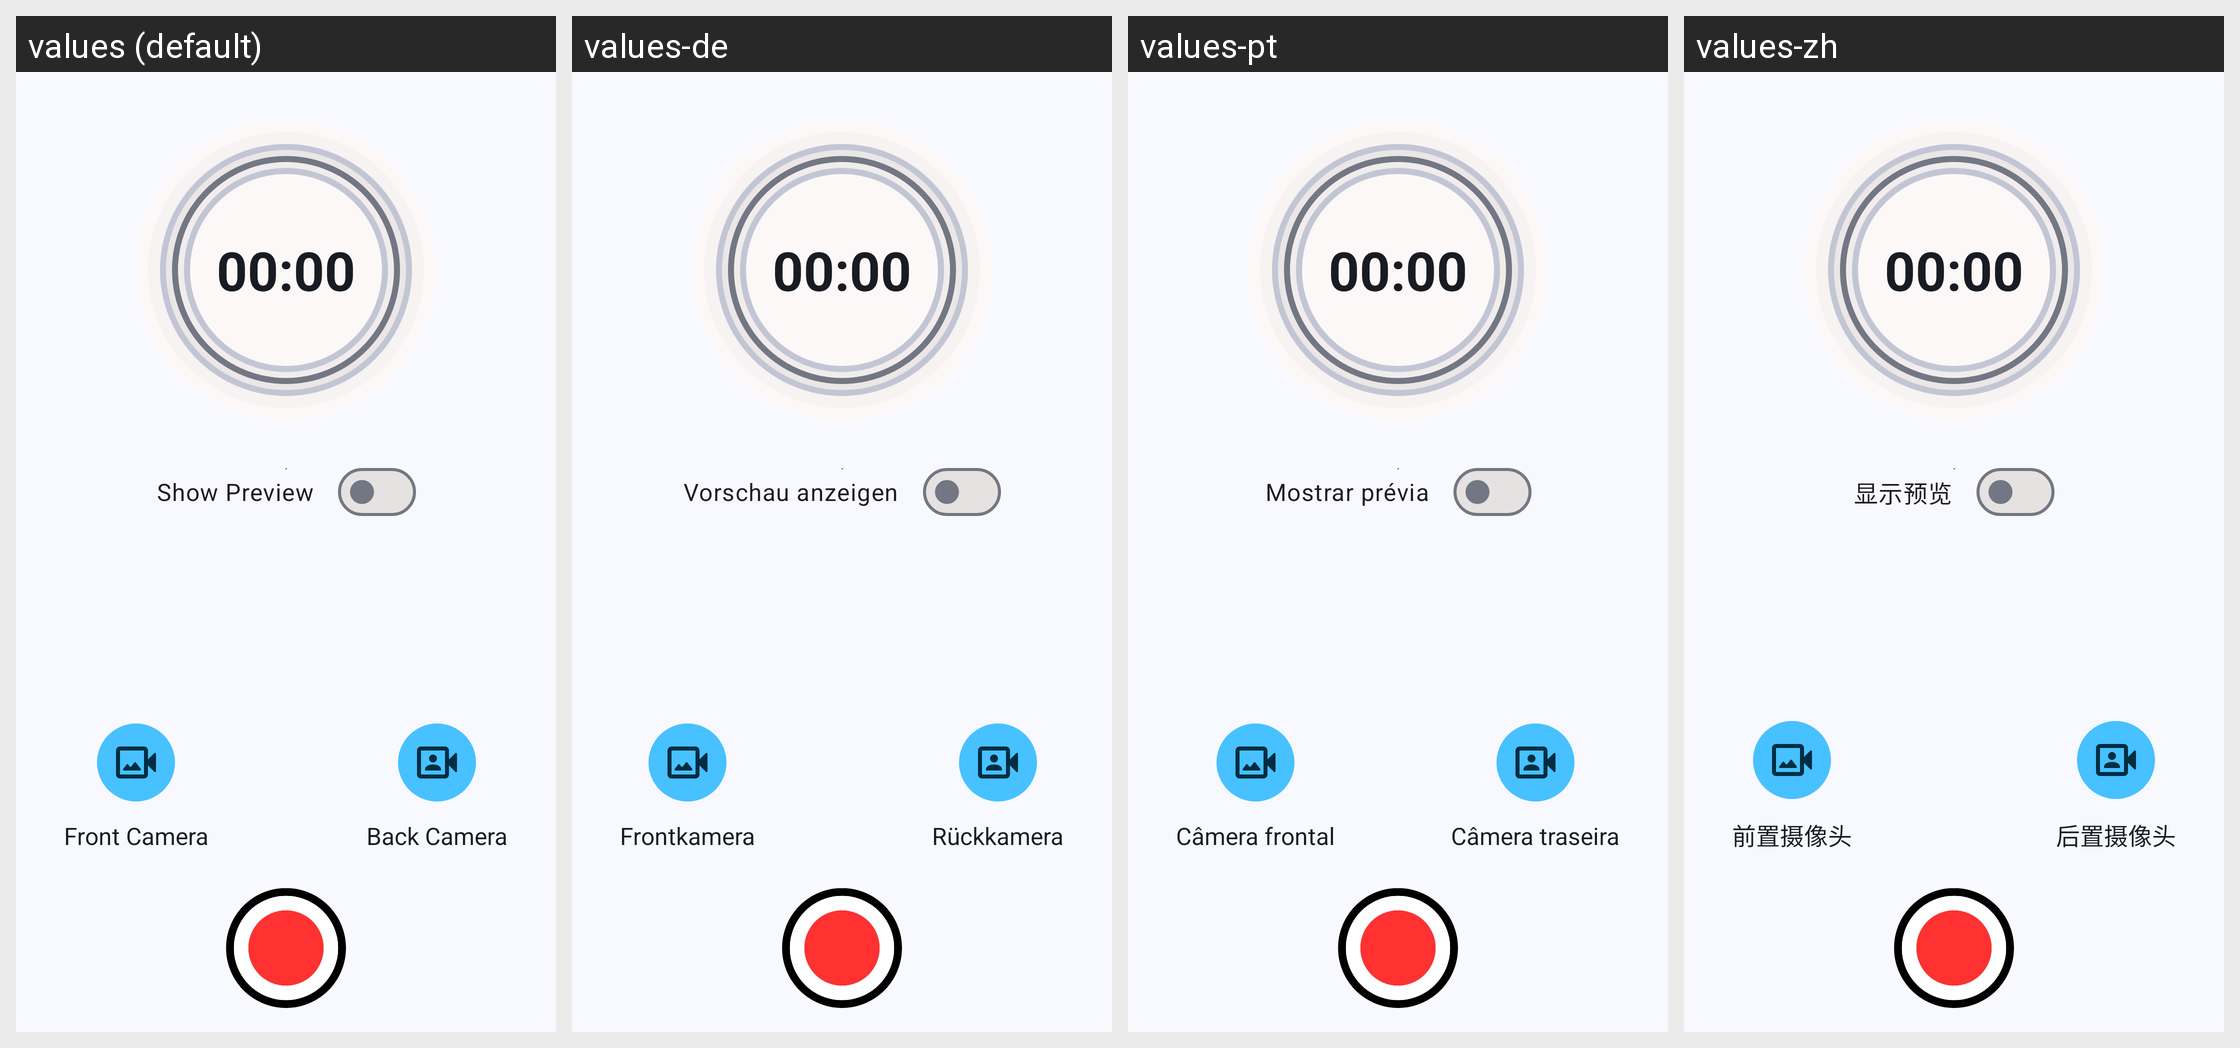

This grid shows one Android layout under several languages. Give, for every string resource on the screen, its name, the default text and each shown locale's text.
Android screen res/layout/fragment_record.xml rendered under 4 locales, left to right: values (default), values-de, values-pt, values-zh. Device: Nexus 5 (rendered at 1080×1920; each locale shown at half size, 540×960, under a caption strip naming it); theme AppTheme.
Other locales in the repository, not shown: values-ar, values-es, values-fr, values-hi, values-ja, values-ru.
Strings drawn on this screen, with the default value and each locale's value (text and hints the layout hard-codes, and strings that could not be matched under every locale, appear in the picture but are not listed):

label_timer
  values: 00:00
  values-de: 00:00
  values-pt: 00:00
  values-zh: 00:00

label_show_preview
  values: Show Preview
  values-de: Vorschau anzeigen
  values-pt: Mostrar prévia
  values-zh: 显示预览

label_front_camera
  values: Front Camera
  values-de: Frontkamera
  values-pt: Câmera frontal
  values-zh: 前置摄像头

label_back_camera
  values: Back Camera
  values-de: Rückkamera
  values-pt: Câmera traseira
  values-zh: 后置摄像头
